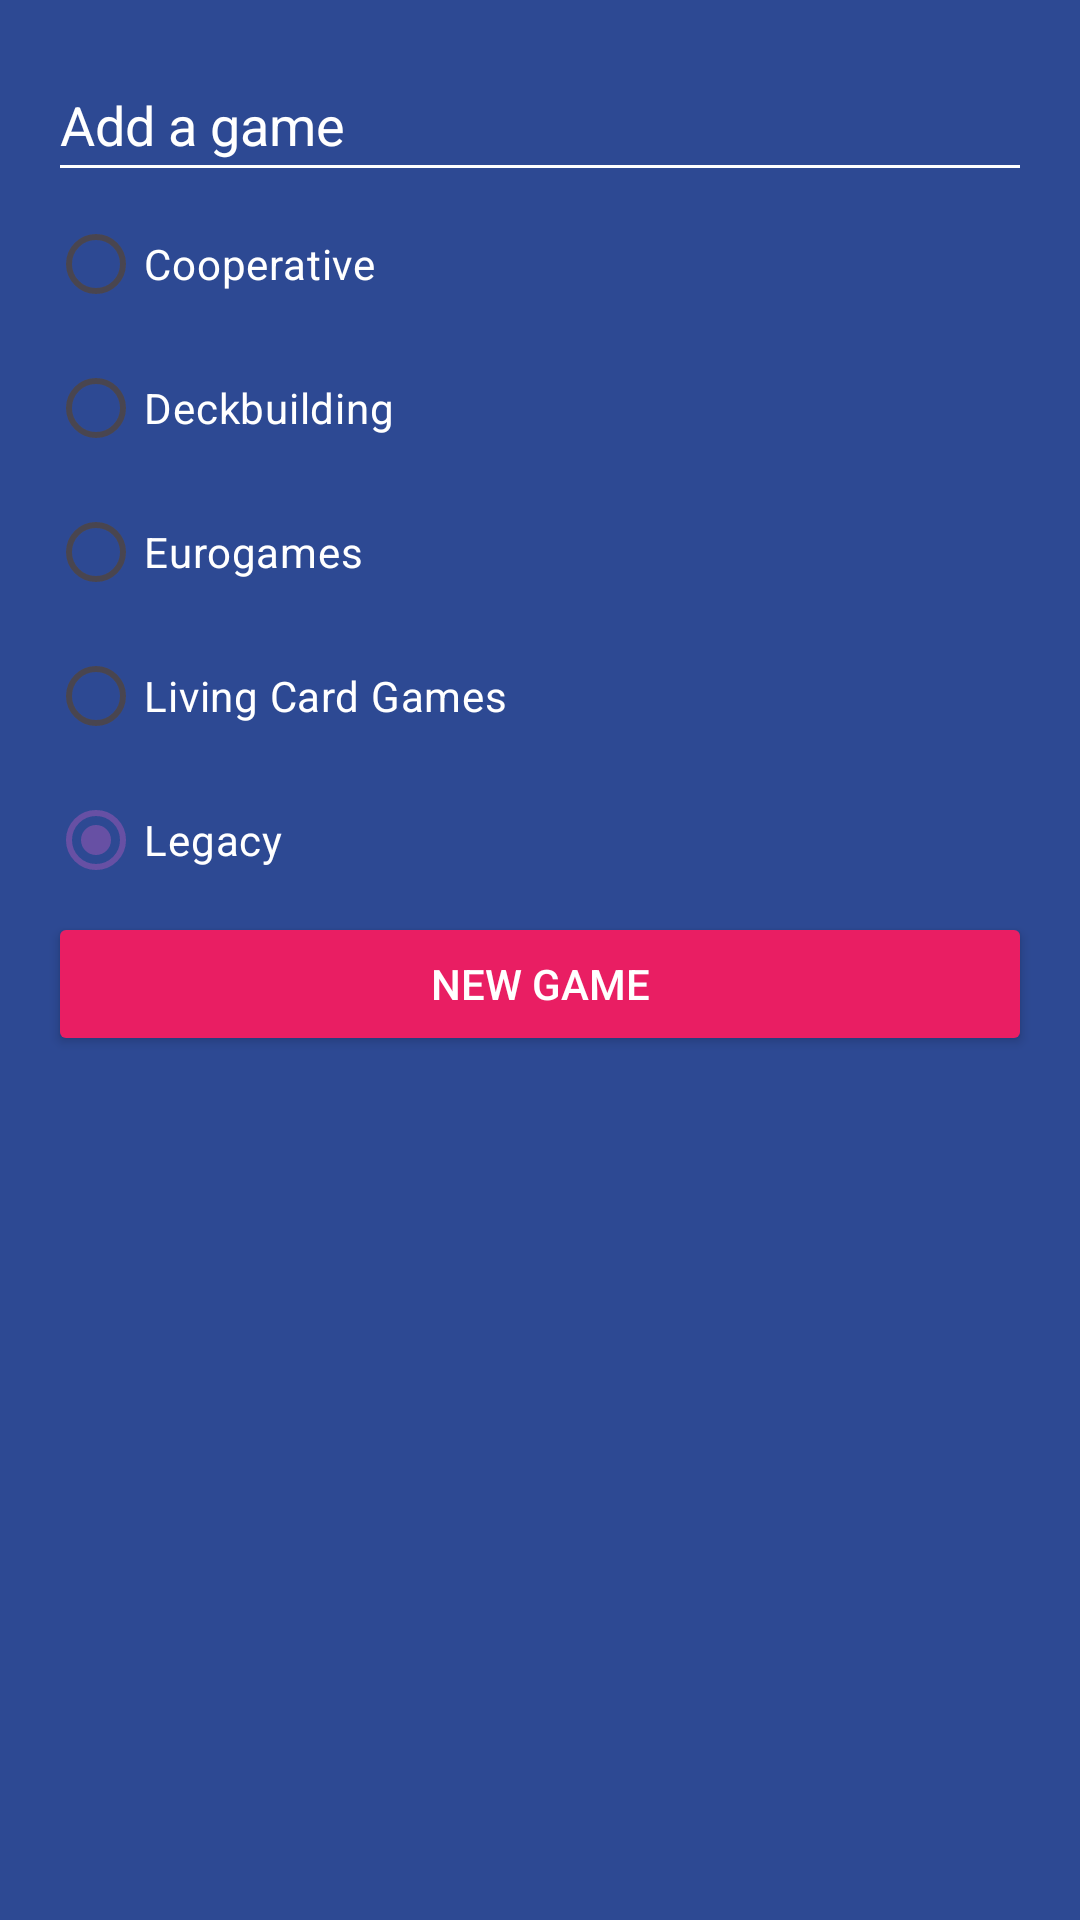

Here is an Android app screen rendered from its layout file. Give the layout XML and the strings, colors and styles it references.
<!-- AndroidManifest.xml: application theme Theme.Chat -->
<!-- res/layout/dialog_game.xml -->
<?xml version="1.0" encoding="utf-8"?>
<LinearLayout xmlns:android="http://schemas.android.com/apk/res/android"
    android:layout_width="250dp"
    android:layout_height="wrap_content"
    android:padding="16dp"
    android:background="@color/bgapp_background_app"
    android:orientation="vertical">
    <EditText
        android:id="@+id/etGame"
        android:layout_width="match_parent"
        android:layout_height="48dp"
        android:backgroundTint="@color/white"
        android:hint="@string/dialog_add_game"
        android:textColor="@color/white"
        android:textColorHint="@color/white"
        android:importantForAutofill="no"
        android:inputType="text" />
    <RadioGroup
        android:id="@+id/rgCategories"
        android:layout_width="match_parent"
        android:layout_height="wrap_content">
        <RadioButton
            android:id="@+id/rbCooperative"
            android:layout_width="match_parent"
            android:layout_height="wrap_content"
            android:buttonTint="@color/bgapp_cooperative_category"
            android:checked="true"
            android:text="@string/dialog_cooperative_category"
            android:textColor="@color/white" />
        <RadioButton
            android:id="@+id/rbDeckbuilding"
            android:layout_width="match_parent"
            android:layout_height="wrap_content"
            android:buttonTint="@color/bgapp_cooperative_category"
            android:checked="true"
            android:text="@string/dialog_deckbuilding_category"
            android:textColor="@color/white" />
        <RadioButton
            android:id="@+id/rbEuro"
            android:layout_width="match_parent"
            android:layout_height="wrap_content"
            android:buttonTint="@color/bgapp_cooperative_category"
            android:checked="true"
            android:text="@string/dialog_euro_category"
            android:textColor="@color/white" />
        <RadioButton
            android:id="@+id/rbLCG"
            android:layout_width="match_parent"
            android:layout_height="wrap_content"
            android:buttonTint="@color/bgapp_cooperative_category"
            android:checked="true"
            android:text="@string/dialog_LCG_category"
            android:textColor="@color/white" />
        <RadioButton
            android:id="@+id/rbLegacy"
            android:layout_width="match_parent"
            android:layout_height="wrap_content"
            android:buttonTint="@color/bgapp_cooperative_category"
            android:checked="true"
            android:text="@string/dialog_legacy_category"
            android:textColor="@color/white" />
    </RadioGroup>
    <Button
        android:id="@+id/btnAddGame"
        android:layout_width="match_parent"
        android:layout_height="wrap_content"
        android:text="@string/dialog_newgame_button"
        android:textColor="@color/white"
        android:backgroundTint="@color/bgapp_accent"/>
</LinearLayout>
<!-- resources referenced by this layout -->
<resources>
  <color name="bgapp_accent">#E91E63</color>
  <color name="bgapp_background_app">#FF2D4993</color>
  <color name="bgapp_cooperative_category">#D016F1</color>
  <color name="white">#FFFFFFFF</color>
  <string name="dialog_LCG_category">Living Card Games</string>
  <string name="dialog_add_game">Add a game</string>
  <string name="dialog_cooperative_category">Cooperative</string>
  <string name="dialog_deckbuilding_category">Deckbuilding</string>
  <string name="dialog_euro_category">Eurogames</string>
  <string name="dialog_legacy_category">Legacy</string>
  <string name="dialog_newgame_button">New Game</string>
  <style name="Theme.Chat" parent="Base.Theme.Chat" />
  <style name="Base.Theme.Chat" parent="Theme.Material3.DayNight.NoActionBar">
          
          
      </style>
</resources>
